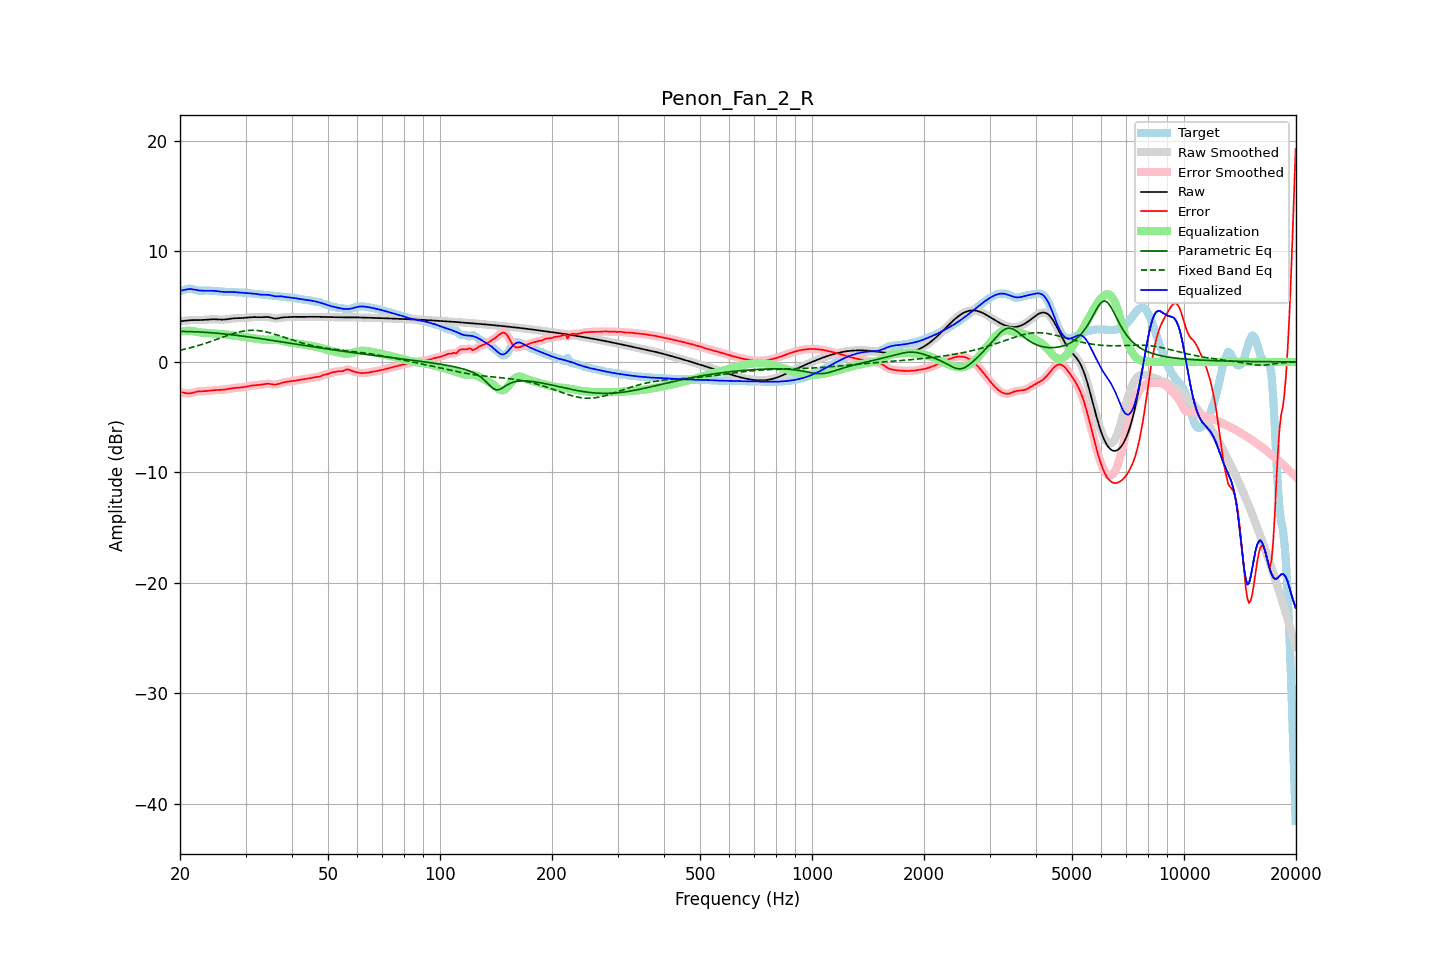

The file beside this chart, header and first rows:
frequency, raw, error, smoothed, error_smoothed, equalization, parametric_eq, fixed_band_eq, equalized_raw, equalized_smoothed, target
20.00, 3.68, -2.73, 3.67, -2.73, 2.75, 2.76, 1.06, 6.42, 6.42, 6.41
20.20, 3.69, -2.75, 3.69, -2.76, 2.77, 2.76, 1.09, 6.46, 6.46, 6.44
20.40, 3.71, -2.78, 3.71, -2.79, 2.79, 2.76, 1.12, 6.50, 6.50, 6.49
20.61, 3.73, -2.81, 3.73, -2.81, 2.80, 2.75, 1.15, 6.53, 6.53, 6.54
20.81, 3.75, -2.84, 3.75, -2.84, 2.81, 2.75, 1.19, 6.56, 6.56, 6.58
21.02, 3.76, -2.85, 3.76, -2.85, 2.82, 2.75, 1.23, 6.58, 6.58, 6.61
21.23, 3.77, -2.85, 3.77, -2.85, 2.81, 2.74, 1.26, 6.59, 6.59, 6.63
21.44, 3.78, -2.83, 3.78, -2.82, 2.81, 2.74, 1.30, 6.59, 6.59, 6.61
21.66, 3.79, -2.79, 3.79, -2.79, 2.78, 2.74, 1.34, 6.57, 6.57, 6.57
21.87, 3.79, -2.75, 3.79, -2.75, 2.76, 2.73, 1.38, 6.54, 6.54, 6.53
22.09, 3.79, -2.71, 3.79, -2.71, 2.73, 2.72, 1.42, 6.51, 6.51, 6.49
22.31, 3.79, -2.68, 3.79, -2.68, 2.70, 2.72, 1.46, 6.49, 6.49, 6.46
22.54, 3.79, -2.66, 3.79, -2.66, 2.68, 2.71, 1.51, 6.46, 6.46, 6.44
22.76, 3.79, -2.65, 3.79, -2.65, 2.66, 2.70, 1.55, 6.45, 6.45, 6.44
22.99, 3.79, -2.65, 3.80, -2.65, 2.65, 2.69, 1.60, 6.44, 6.44, 6.45
23.22, 3.81, -2.65, 3.81, -2.65, 2.64, 2.69, 1.65, 6.44, 6.44, 6.45
23.45, 3.82, -2.64, 3.82, -2.64, 2.63, 2.68, 1.69, 6.44, 6.44, 6.46
23.69, 3.83, -2.63, 3.83, -2.63, 2.62, 2.67, 1.74, 6.45, 6.45, 6.46
23.92, 3.84, -2.61, 3.84, -2.61, 2.61, 2.66, 1.79, 6.45, 6.45, 6.45
24.16, 3.85, -2.59, 3.85, -2.59, 2.59, 2.65, 1.84, 6.45, 6.45, 6.44
24.40, 3.86, -2.57, 3.86, -2.57, 2.58, 2.63, 1.89, 6.44, 6.44, 6.43
24.65, 3.86, -2.56, 3.86, -2.56, 2.57, 2.62, 1.95, 6.43, 6.43, 6.42
24.89, 3.86, -2.55, 3.86, -2.55, 2.56, 2.61, 2.00, 6.42, 6.42, 6.41
25.14, 3.85, -2.55, 3.85, -2.55, 2.55, 2.60, 2.05, 6.40, 6.40, 6.40
25.39, 3.84, -2.55, 3.84, -2.55, 2.54, 2.58, 2.10, 6.38, 6.38, 6.39
25.65, 3.83, -2.54, 3.83, -2.54, 2.53, 2.57, 2.16, 6.37, 6.37, 6.37
25.91, 3.83, -2.53, 3.83, -2.53, 2.52, 2.56, 2.21, 6.35, 6.35, 6.36
26.16, 3.83, -2.51, 3.83, -2.51, 2.51, 2.54, 2.26, 6.34, 6.34, 6.34
26.43, 3.84, -2.49, 3.84, -2.49, 2.49, 2.53, 2.31, 6.33, 6.33, 6.33
26.69, 3.86, -2.47, 3.86, -2.47, 2.47, 2.51, 2.37, 6.33, 6.33, 6.33
26.96, 3.88, -2.45, 3.88, -2.45, 2.45, 2.49, 2.42, 6.32, 6.32, 6.32
27.23, 3.90, -2.42, 3.90, -2.42, 2.43, 2.48, 2.46, 6.33, 6.32, 6.32
27.50, 3.92, -2.40, 3.92, -2.40, 2.40, 2.46, 2.51, 6.32, 6.32, 6.32
27.77, 3.94, -2.38, 3.94, -2.38, 2.38, 2.44, 2.56, 6.32, 6.32, 6.32
28.05, 3.95, -2.36, 3.95, -2.36, 2.37, 2.43, 2.60, 6.31, 6.31, 6.31
28.33, 3.95, -2.35, 3.95, -2.35, 2.35, 2.41, 2.64, 6.30, 6.30, 6.30
28.62, 3.96, -2.33, 3.96, -2.33, 2.33, 2.39, 2.68, 6.29, 6.29, 6.29
28.90, 3.96, -2.32, 3.96, -2.32, 2.32, 2.37, 2.71, 6.28, 6.28, 6.28
29.19, 3.97, -2.31, 3.97, -2.31, 2.30, 2.35, 2.75, 6.27, 6.27, 6.27
29.48, 3.97, -2.29, 3.97, -2.29, 2.28, 2.33, 2.77, 6.26, 6.26, 6.27
29.78, 3.99, -2.27, 3.99, -2.27, 2.26, 2.31, 2.80, 6.25, 6.25, 6.26
30.08, 4.00, -2.25, 4.00, -2.24, 2.24, 2.30, 2.82, 6.24, 6.24, 6.25
30.38, 4.02, -2.22, 4.02, -2.21, 2.21, 2.28, 2.84, 6.23, 6.23, 6.23
30.68, 4.03, -2.18, 4.03, -2.18, 2.19, 2.26, 2.85, 6.22, 6.22, 6.22
30.99, 4.04, -2.16, 4.04, -2.16, 2.17, 2.23, 2.86, 6.21, 6.21, 6.20
31.30, 4.05, -2.13, 4.05, -2.13, 2.15, 2.21, 2.86, 6.20, 6.20, 6.18
31.61, 4.05, -2.12, 4.05, -2.12, 2.13, 2.19, 2.86, 6.18, 6.18, 6.17
31.93, 4.05, -2.11, 4.05, -2.11, 2.11, 2.17, 2.85, 6.16, 6.16, 6.16
32.24, 4.05, -2.10, 4.05, -2.10, 2.09, 2.15, 2.84, 6.14, 6.14, 6.14
32.57, 4.04, -2.09, 4.04, -2.08, 2.07, 2.13, 2.83, 6.11, 6.11, 6.13
32.89, 4.04, -2.07, 4.04, -2.07, 2.05, 2.11, 2.81, 6.09, 6.09, 6.11
33.22, 4.05, -2.04, 4.05, -2.04, 2.03, 2.09, 2.79, 6.08, 6.08, 6.09
33.55, 4.05, -2.02, 4.06, -2.02, 2.02, 2.06, 2.76, 6.07, 6.07, 6.07
33.89, 4.07, -1.99, 4.06, -1.99, 2.01, 2.04, 2.73, 6.07, 6.07, 6.06
34.23, 4.07, -1.98, 4.07, -1.98, 2.01, 2.02, 2.70, 6.07, 6.07, 6.05
34.57, 4.06, -1.98, 4.05, -1.98, 2.01, 2.00, 2.66, 6.06, 6.06, 6.03
34.92, 4.03, -1.99, 4.03, -2.00, 2.01, 1.98, 2.63, 6.04, 6.04, 6.02
35.27, 3.99, -2.02, 3.99, -2.02, 2.02, 1.95, 2.58, 6.01, 6.01, 6.01
35.62, 3.95, -2.04, 3.95, -2.04, 2.02, 1.93, 2.54, 5.97, 5.97, 5.99
35.97, 3.92, -2.05, 3.93, -2.05, 2.02, 1.91, 2.50, 5.94, 5.94, 5.97
... 635 more rows
